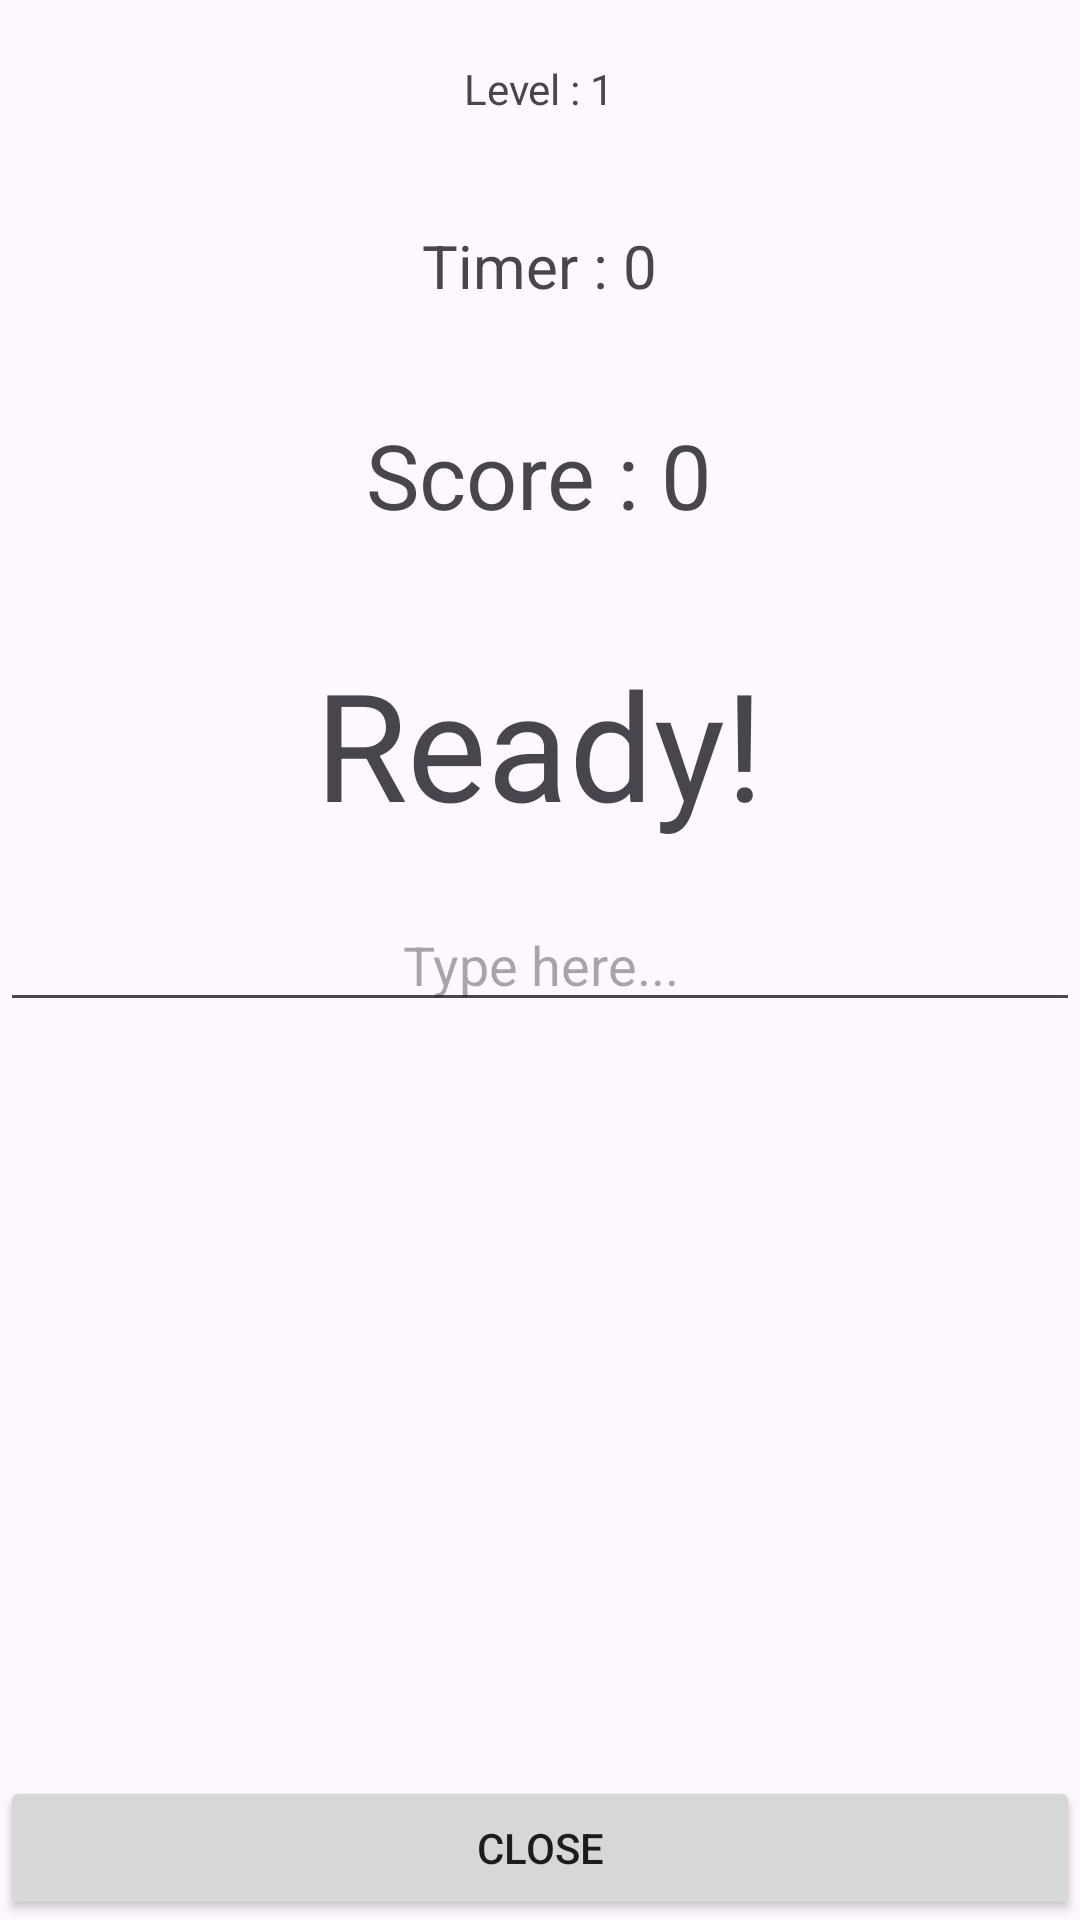

Android layout source for this screen:
<!-- AndroidManifest.xml: application theme Theme.KeyTest -->
<!-- res/layout/activity_main.xml -->
<?xml version="1.0" encoding="utf-8"?>
<RelativeLayout xmlns:android="http://schemas.android.com/apk/res/android"
    android:layout_width="match_parent"
    android:layout_height="match_parent">

    <TextView
        android:id="@+id/level"
        android:layout_width="wrap_content"
        android:layout_height="wrap_content"
        android:text="Level : 1"
        android:layout_alignParentTop="true"
        android:layout_centerHorizontal="true"
        android:layout_marginTop="20dp"/>

    <TextView
        android:id="@+id/timer"
        android:layout_width="wrap_content"
        android:layout_height="wrap_content"
        android:text="Timer : 0"
        android:layout_below="@id/level"
        android:layout_centerHorizontal="true"
        android:layout_marginTop="36dp"
        android:textSize="20sp"/>


    <TextView
        android:id="@+id/score"
        android:layout_width="wrap_content"
        android:layout_height="wrap_content"
        android:text="Score : 0"
        android:layout_below="@id/timer"
        android:layout_centerHorizontal="true"
        android:layout_marginTop="36dp"
        android:textSize="30sp"/>

    <TextView
        android:id="@+id/english"
        android:layout_width="wrap_content"
        android:layout_height="wrap_content"
        android:text="Ready!"
        android:layout_below="@id/score"
        android:layout_centerHorizontal="true"
        android:layout_marginTop="36dp"
        android:textSize="50sp"/>


    <EditText
        android:id="@+id/editText"
        android:layout_width="match_parent"
        android:layout_height="wrap_content"
        android:layout_centerInParent="true"
        android:hint="Type here..."
        android:inputType="text"
        android:gravity="center"
    android:maxLength="1" />


    
    <Button
        android:id="@+id/closeButton"
        android:layout_width="match_parent"
        android:layout_height="wrap_content"
        android:text="Close"
        android:layout_alignParentBottom="true"
        android:layout_centerHorizontal="true"/>


</RelativeLayout>
<!-- resources referenced by this layout -->
<resources>
  <style name="Theme.KeyTest" parent="Base.Theme.KeyTest" />
  <style name="Base.Theme.KeyTest" parent="Theme.Material3.DayNight.NoActionBar">
          
          
      </style>
</resources>
